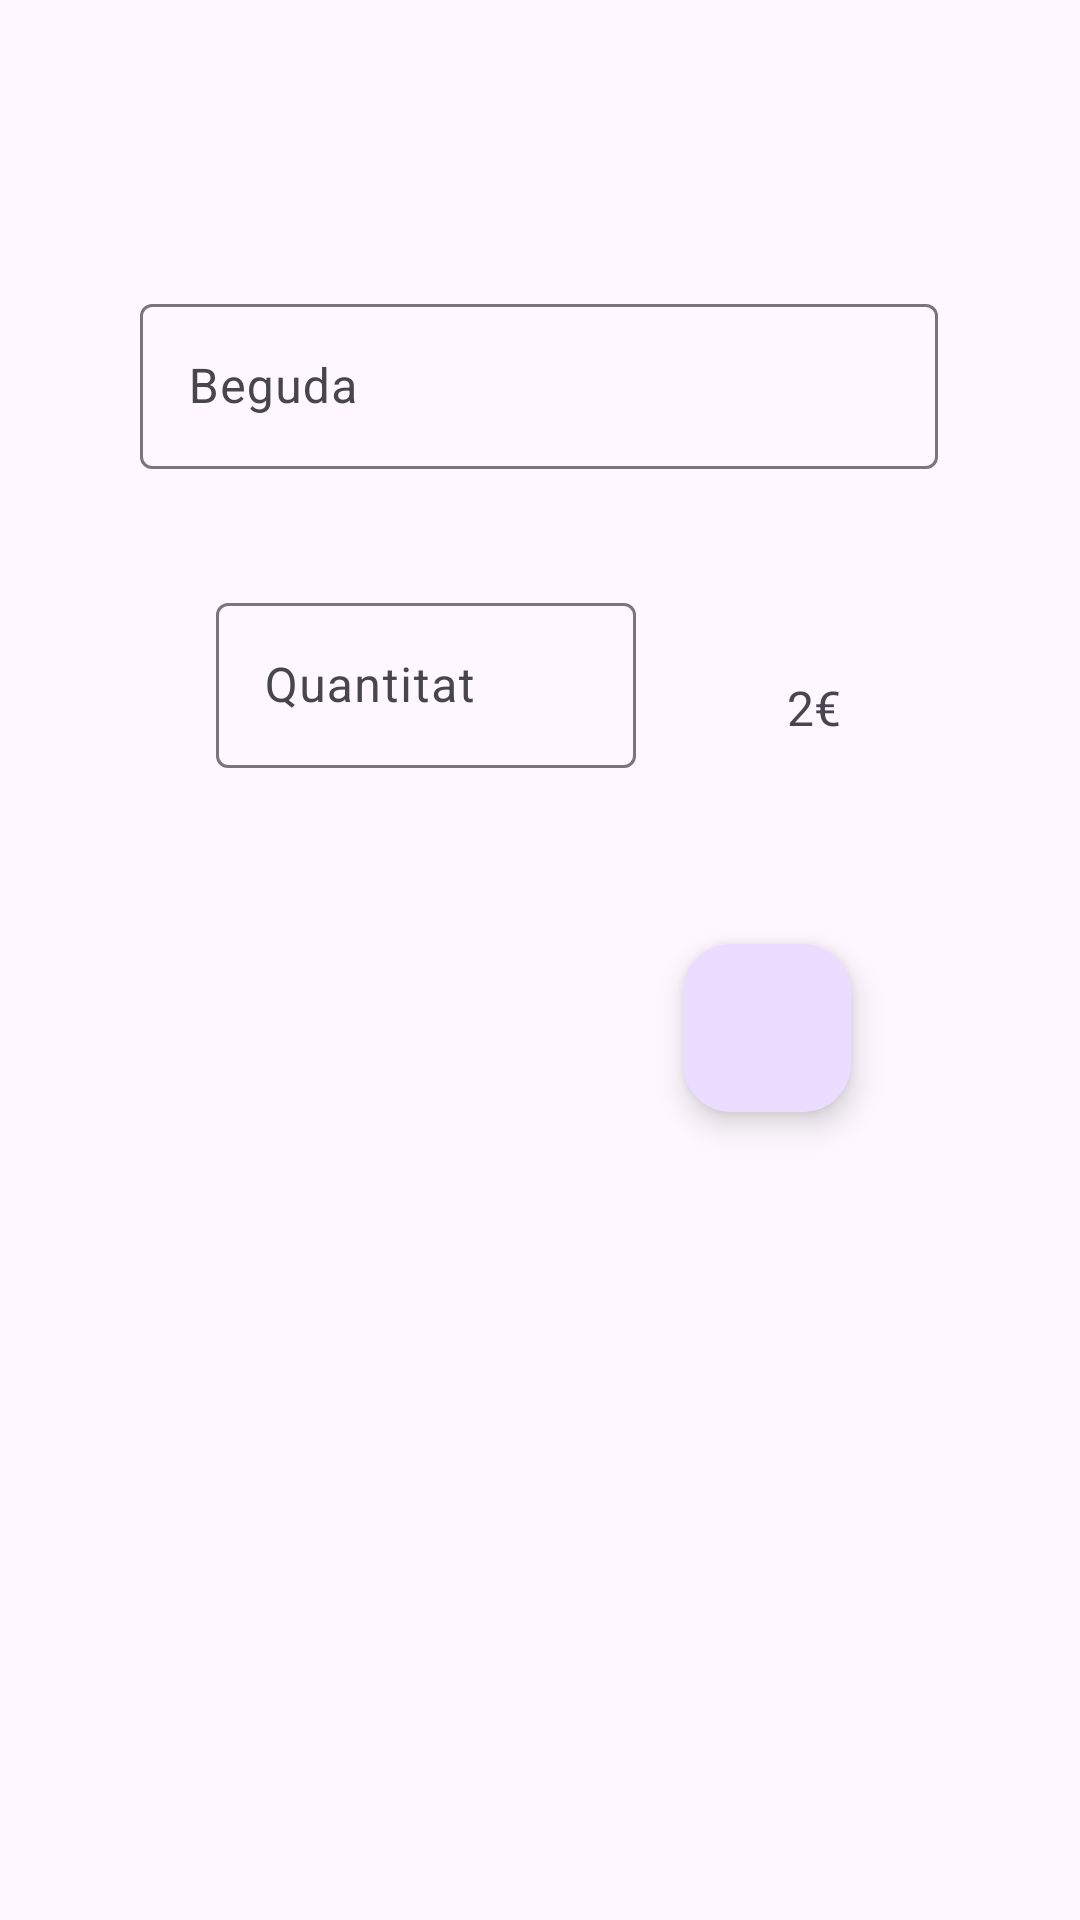

Write the Android layout XML for this screen, with the resource values it uses.
<!-- AndroidManifest.xml: application theme Theme.AppPreCafeteria -->
<!-- res/layout/fragment_beguda.xml -->
<?xml version="1.0" encoding="utf-8"?>
<layout xmlns:app="http://schemas.android.com/apk/res-auto"
    xmlns:tools="http://schemas.android.com/tools"
    xmlns:android="http://schemas.android.com/apk/res/android">
<androidx.constraintlayout.widget.ConstraintLayout
    android:layout_width="match_parent"
    android:layout_height="match_parent"
    tools:context=".BegudaFragment">

    <com.google.android.material.textfield.TextInputLayout
        android:id="@+id/textInputBeguda"
        style="@style/Widget.Material3.TextInputLayout.OutlinedBox"
        android:layout_width="266dp"
        android:layout_height="73dp"
        android:layout_marginTop="96dp"
        android:hint="@string/beguda"
        app:errorEnabled="true"
        app:layout_constraintEnd_toEndOf="parent"
        app:layout_constraintHorizontal_bias="0.496"
        app:layout_constraintStart_toStartOf="parent"
        app:layout_constraintTop_toTopOf="parent"
        tools:ignore="MissingConstraints">

        <com.google.android.material.textfield.TextInputEditText

            android:id="@+id/editTextBeguda"
            android:layout_width="match_parent"
            android:layout_height="55dp"
            android:inputType="text"
            android:textColorHint="#757575" />

    </com.google.android.material.textfield.TextInputLayout>

    <com.google.android.material.textfield.TextInputLayout
        android:id="@+id/textInputQuantitat"
        style="@style/Widget.Material3.TextInputLayout.OutlinedBox"
        android:layout_width="140dp"
        android:layout_height="66dp"
        android:layout_marginStart="72dp"
        android:hint="@string/quantitat"
        app:errorEnabled="true"
        app:layout_constraintBottom_toTopOf="@+id/buttonArrow"
        app:layout_constraintStart_toStartOf="parent"
        app:layout_constraintTop_toBottomOf="@+id/textInputBeguda"
        app:layout_constraintVertical_bias="0.336">

        <com.google.android.material.textfield.TextInputEditText

            android:id="@+id/editTextQuantitat"
            android:layout_width="match_parent"
            android:layout_height="55dp"
            android:inputType="text"
            android:textColorHint="#757575" />

    </com.google.android.material.textfield.TextInputLayout>

    <TextView
        android:id="@+id/textViewPreu"
        android:layout_width="wrap_content"
        android:layout_height="wrap_content"
        android:layout_marginTop="56dp"
        android:text="@string/_2"
        android:textSize="16sp"
        app:layout_constraintEnd_toEndOf="parent"
        app:layout_constraintHorizontal_bias="0.388"
        app:layout_constraintStart_toEndOf="@+id/textInputQuantitat"
        app:layout_constraintTop_toBottomOf="@+id/textInputBeguda" />

    <com.google.android.material.floatingactionbutton.FloatingActionButton
        android:id="@+id/buttonArrow"
        android:layout_width="wrap_content"
        android:layout_height="wrap_content"
        app:layout_constraintBottom_toBottomOf="parent"
        app:layout_constraintEnd_toEndOf="parent"
        app:layout_constraintHorizontal_bias="0.749"
        app:layout_constraintStart_toStartOf="parent"
        app:layout_constraintTop_toBottomOf="@+id/textViewPreu"
        app:layout_constraintVertical_bias="0.202"
        app:srcCompat="@drawable/double_right_arrow" />

</androidx.constraintlayout.widget.ConstraintLayout>
</layout>
<!-- resources referenced by this layout -->
<resources>
  <string name="_2">2€</string>
  <string name="beguda">Beguda</string>
  <string name="quantitat">Quantitat</string>
  <style name="Theme.AppPreCafeteria" parent="Base.Theme.AppPreCafeteria" />
  <style name="Base.Theme.AppPreCafeteria" parent="Theme.Material3.DayNight.NoActionBar">
          
          
      </style>
</resources>
